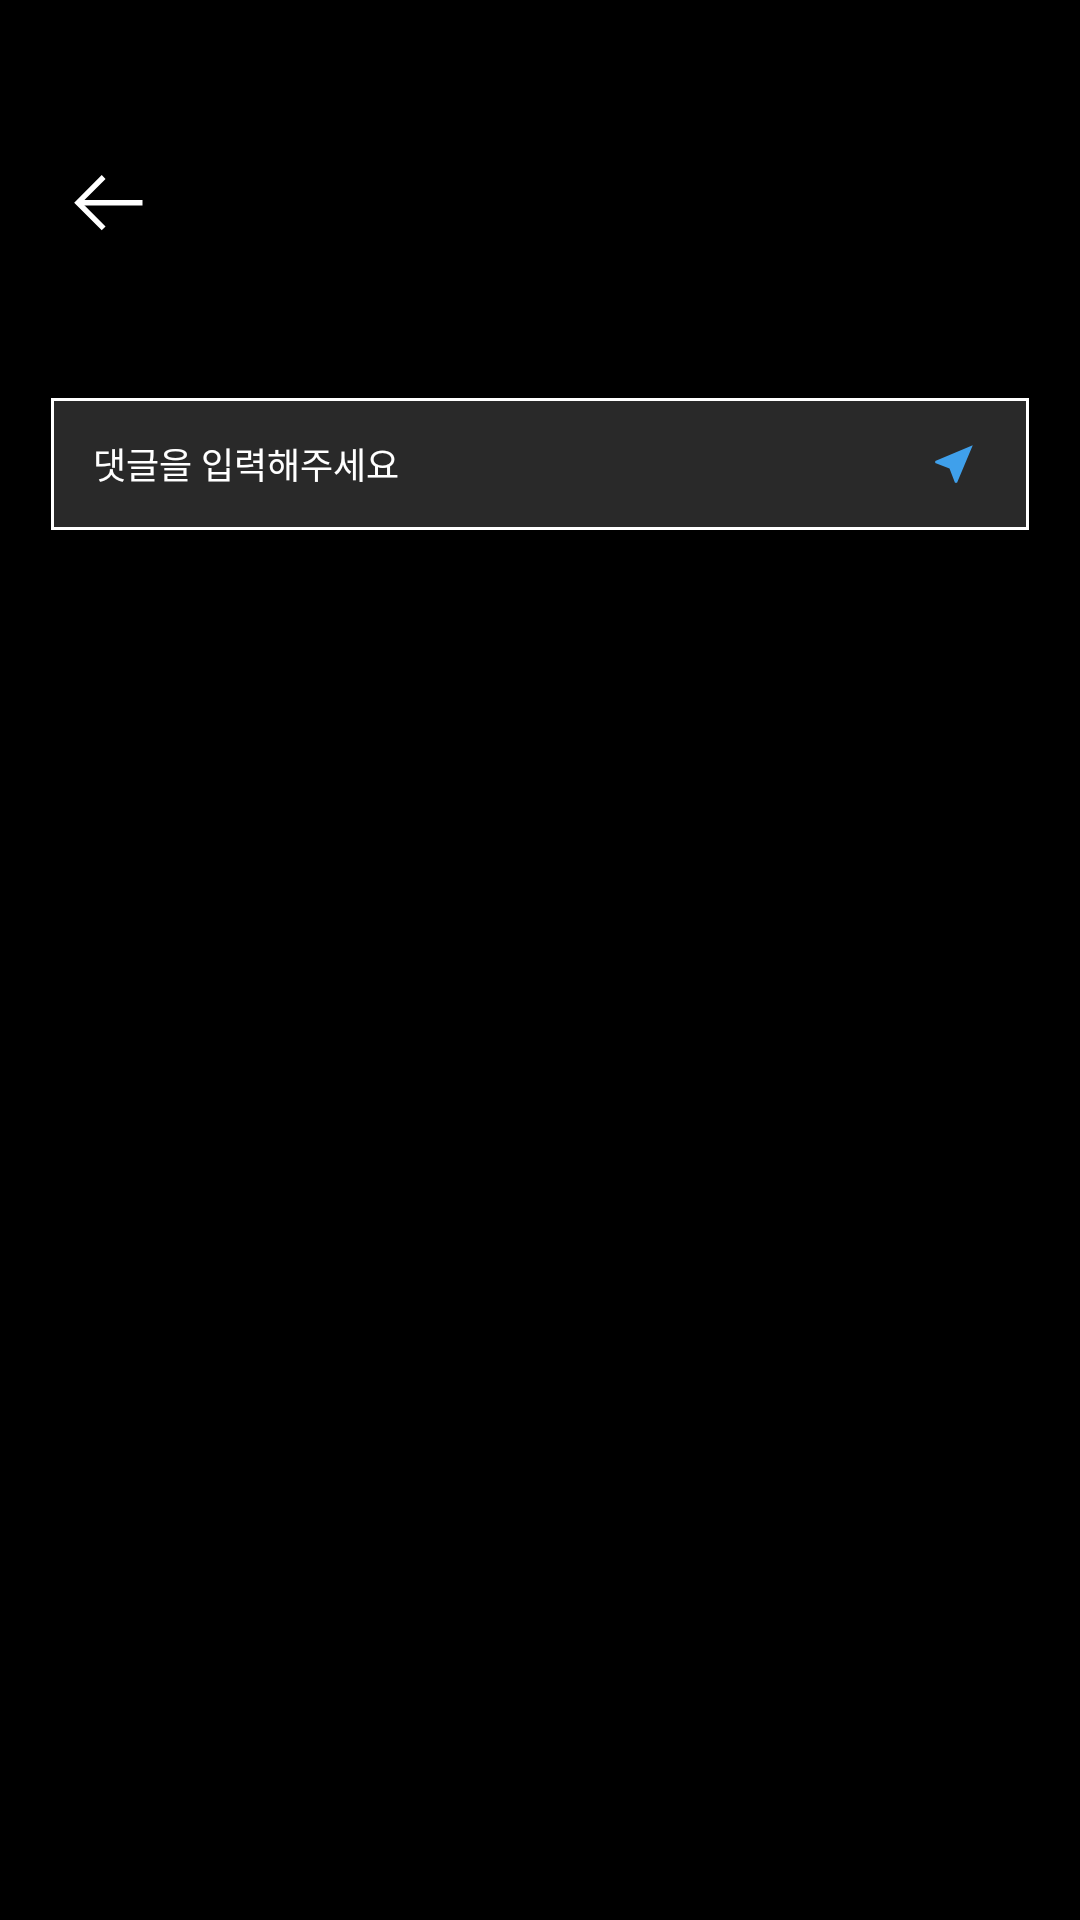

Android layout source for this screen:
<!-- AndroidManifest.xml: application theme AppTheme -->
<!-- res/layout/activity_chat_room.xml -->
<?xml version="1.0" encoding="utf-8"?>
<androidx.constraintlayout.widget.ConstraintLayout
    xmlns:android="http://schemas.android.com/apk/res/android"
    xmlns:tools="http://schemas.android.com/tools"
    xmlns:app="http://schemas.android.com/apk/res-auto"
    android:layout_width="match_parent"
    android:layout_height="match_parent"
    android:background="#000000"
    tools:context=".screen.chatroom.ChatRoomActivity">

    <ImageView
        android:id="@+id/iv_chat_room_title"
        android:layout_width="0dp"
        android:layout_height="0dp"
        android:scaleType="centerCrop"
        app:layout_constraintStart_toStartOf="parent"
        app:layout_constraintEnd_toEndOf="parent"
        app:layout_constraintBottom_toBottomOf="@+id/ll_chat_box_background"
        app:layout_constraintTop_toTopOf="parent"
        tools:src="@drawable/sample_img"/>

    <View
        android:layout_width="0dp"
        android:layout_height="0dp"
        android:scaleType="centerCrop"
        android:background="@drawable/gradient_chat_room_image"
        app:layout_constraintStart_toStartOf="@+id/iv_chat_room_title"
        app:layout_constraintEnd_toEndOf="@+id/iv_chat_room_title"
        app:layout_constraintBottom_toBottomOf="@+id/iv_chat_room_title"
        app:layout_constraintTop_toTopOf="@+id/iv_chat_room_title"/>

    <ImageView
        android:id="@+id/iv_chat_room_back"
        android:layout_width="24dp"
        android:layout_height="24dp"
        android:layout_marginTop="56dp"
        android:layout_marginStart="24dp"
        android:src="@drawable/icon_back"
        app:layout_constraintHorizontal_bias="0"
        app:layout_constraintVertical_bias="0"
        app:layout_constraintStart_toStartOf="parent"
        app:layout_constraintEnd_toEndOf="parent"
        app:layout_constraintBottom_toBottomOf="parent"
        app:layout_constraintTop_toTopOf="parent"
        />

    <TextView
        android:id="@+id/tv_chat_room_name"
        android:layout_width="wrap_content"
        android:layout_height="wrap_content"
        android:textColor="@android:color/white"
        android:textSize="29sp"
        android:fontFamily="@font/spoqahansansbold"
        android:layout_marginStart="24dp"
        android:layout_marginBottom="7dp"
        android:gravity="center"
        app:layout_constraintHorizontal_bias="0"
        app:layout_constraintVertical_bias="0.5"
        app:layout_constraintStart_toEndOf="@+id/iv_chat_room_back"
        app:layout_constraintEnd_toEndOf="parent"
        app:layout_constraintBottom_toBottomOf="@+id/iv_chat_room_back"
        app:layout_constraintTop_toTopOf="@+id/iv_chat_room_back"
        tools:text="EXO"/>

    <androidx.constraintlayout.widget.Barrier
        android:id="@+id/barrier_chat_room_title"
        android:layout_width="wrap_content"
        android:layout_height="wrap_content"
        app:barrierDirection="bottom"
        app:constraint_referenced_ids="iv_chat_room_back,tv_chat_room_name"/>

    <LinearLayout
        android:id="@+id/ll_chat_box_background"
        android:layout_width="0dp"
        android:layout_height="wrap_content"
        android:layout_marginStart="17dp"
        android:layout_marginEnd="17dp"
        android:layout_marginTop="48.6dp"
        android:orientation="horizontal"
        android:background="@drawable/bg_chat_edit_box"
        app:layout_constraintVertical_bias="0"
        app:layout_constraintStart_toStartOf="parent"
        app:layout_constraintEnd_toEndOf="parent"
        app:layout_constraintBottom_toBottomOf="parent"
        app:layout_constraintTop_toBottomOf="@+id/barrier_chat_room_title">

        <EditText
            android:id="@+id/et_chat_room_comment"
            android:layout_width="0dp"
            android:layout_height="44dp"
            android:layout_weight="1"
            android:hint="댓글을 입력해주세요"
            android:textColorHint="@android:color/white"
            android:textColor="@android:color/white"
            android:textSize="12sp"
            android:lineSpacingExtra="6sp"
            android:layout_marginStart="14dp"
            android:background="@null"
            />

        <ImageView
            android:id="@+id/iv_chat_room_comment_send"
            android:layout_width="wrap_content"
            android:layout_height="wrap_content"
            android:src="@drawable/icon_chat_send"
            android:layout_gravity="center"
            android:layout_marginEnd="16.6dp"/>
    </LinearLayout>

    <androidx.recyclerview.widget.RecyclerView
        android:id="@+id/rv_chat_room_comment"
        android:layout_width="0dp"
        android:layout_height="0dp"
        android:layout_marginStart="18dp"
        android:layout_marginEnd="17dp"
        android:layout_marginTop="36.5dp"
        android:layout_marginBottom="20dp"
        app:layout_constraintStart_toStartOf="parent"
        app:layout_constraintEnd_toEndOf="parent"
        app:layout_constraintBottom_toBottomOf="parent"
        app:layout_constraintTop_toBottomOf="@+id/ll_chat_box_background"
        tools:listitem="@layout/item_chat_room_left"
        />

    <View
        android:layout_width="0dp"
        android:layout_height="184dp"
        android:background="@drawable/gradient_chat_room_image"
        app:layout_constraintVertical_bias="1"
        app:layout_constraintStart_toStartOf="parent"
        app:layout_constraintEnd_toEndOf="parent"
        app:layout_constraintBottom_toBottomOf="parent"
        app:layout_constraintTop_toTopOf="parent"
        />

</androidx.constraintlayout.widget.ConstraintLayout>
<!-- res/layout/item_chat_room_left.xml (included above) -->
<?xml version="1.0" encoding="utf-8"?>
<androidx.constraintlayout.widget.ConstraintLayout
    xmlns:android="http://schemas.android.com/apk/res/android"
    xmlns:app="http://schemas.android.com/apk/res-auto"
    xmlns:tools="http://schemas.android.com/tools"
    android:layout_width="match_parent"
    android:layout_height="wrap_content">

    <androidx.cardview.widget.CardView
        android:id="@+id/cardview_chat_room_left_profile_bg"
        android:layout_width="32dp"
        android:layout_height="32dp"
        app:cardBackgroundColor="@android:color/black"
        app:cardCornerRadius="32dp"
        app:cardElevation="0dp"
        app:layout_constraintVertical_bias="0"
        app:layout_constraintHorizontal_bias="0"
        app:layout_constraintStart_toStartOf="parent"
        app:layout_constraintEnd_toEndOf="parent"
        app:layout_constraintTop_toTopOf="parent">

        <ImageView
            android:id="@+id/iv_chat_room_left_profile"
            android:layout_width="match_parent"
            android:layout_height="match_parent"
            android:scaleType="centerCrop"
            android:src="@drawable/icon_default_chat_profile"
            />

    </androidx.cardview.widget.CardView>

    <TextView
        android:id="@+id/tv_chat_room_left_name"
        android:layout_width="wrap_content"
        android:layout_height="wrap_content"
        android:textSize="10sp"
        android:textColor="#ffffff"
        android:lineSpacingExtra="2sp"
        android:fontFamily="@font/spoqahansansbold"
        android:layout_marginStart="8dp"
        app:layout_constraintVertical_bias="0"
        app:layout_constraintHorizontal_bias="0"
        app:layout_constraintStart_toEndOf="@+id/cardview_chat_room_left_profile_bg"
        app:layout_constraintEnd_toEndOf="parent"
        app:layout_constraintTop_toTopOf="@+id/cardview_chat_room_left_profile_bg"
        app:layout_constraintBottom_toBottomOf="@+id/cardview_chat_room_left_profile_bg"
        tools:text="ㅎㅎㅎㅎ" />

    <TextView
        android:id="@+id/tv_chat_room_left_content"
        android:layout_width="0dp"
        android:layout_height="wrap_content"
        android:textSize="14sp"
        android:textColor="#ffffff"
        android:lineSpacingExtra="7sp"
        android:fontFamily="@font/spoqahansansregular"
        android:layout_marginStart="8dp"
        android:background="@drawable/bg_chat_left_content"
        app:layout_constraintVertical_bias="0"
        app:layout_constraintHorizontal_bias="0"
        app:layout_constraintStart_toEndOf="@+id/cardview_chat_room_left_profile_bg"
        app:layout_constraintEnd_toEndOf="parent"
        app:layout_constraintTop_toBottomOf="@+id/tv_chat_room_left_name"
        tools:text="제목없이 본문 가나다라마바사가나다라마바사가나다라마바사가나다라마바사가가나다라마바사 가나다라마바사가나다라마바사가나다라마바사가나다라마바사가 나다라마바사가나다라마바사가" />

    <TextView
        android:id="@+id/tv_chat_room_left_time"
        android:layout_width="wrap_content"
        android:layout_height="wrap_content"
        android:textSize="10sp"
        android:textColor="#cccccc"
        android:lineSpacingExtra="2sp"
        android:fontFamily="@font/spoqahansansregular"
        app:layout_constraintVertical_bias="0"
        app:layout_constraintHorizontal_bias="1"
        app:layout_constraintStart_toStartOf="parent"
        app:layout_constraintEnd_toEndOf="parent"
        app:layout_constraintTop_toBottomOf="@+id/tv_chat_room_left_content"
        tools:text="1:23 PM" />

    <View
        android:layout_width="wrap_content"
        android:layout_height="1dp"
        android:layout_marginTop="16dp"
        app:layout_constraintStart_toStartOf="parent"
        app:layout_constraintEnd_toEndOf="parent"
        app:layout_constraintTop_toBottomOf="@+id/tv_chat_room_left_time"/>

</androidx.constraintlayout.widget.ConstraintLayout>
<!-- resources referenced by this layout -->
<resources>
  <!-- drawable bg_chat_edit_box (drawable) -->
  <?xml version="1.0" encoding="utf-8"?>
  <shape xmlns:android="http://schemas.android.com/apk/res/android"
      android:shape="rectangle">
  
      <solid
          android:color="#29ffffff"
          />
  
      <stroke
          android:color="#ffffff"
          android:width="1dp" />
  
  </shape>
  <!-- drawable bg_chat_left_content (drawable) -->
  <?xml version="1.0" encoding="utf-8"?>
  <shape xmlns:android="http://schemas.android.com/apk/res/android"
      android:shape="rectangle">
  
      <solid
          android:color="#292929"
          />
  
      <corners
          android:radius="8dp"
          />
  
      <padding
          android:left="12dp"
          android:right="12dp"
          android:top="8dp"
          android:bottom="8dp"
          />
  </shape>
  <!-- drawable gradient_chat_room_image (drawable) -->
  <?xml version="1.0" encoding="utf-8"?>
  <shape xmlns:android="http://schemas.android.com/apk/res/android"
      android:shape="rectangle">
  
      <gradient
          android:startColor="#0021232c"
          android:endColor="#000000"
          android:angle="270"/>
  
  </shape>
  <!-- drawable icon_back: png bitmap (drawable-hdpi, 266 bytes) -->
  <!-- drawable icon_chat_send (drawable) -->
  <vector android:height="16.7dp" android:tint="#3FA0EB"
      android:viewportHeight="24.0" android:viewportWidth="24.0"
      android:width="16.7dp" xmlns:android="http://schemas.android.com/apk/res/android">
      <path android:fillColor="#FF000000" android:pathData="M21,3L3,10.53v0.98l6.84,2.65L12.48,21h0.98L21,3z"/>
  </vector>
  <!-- drawable icon_default_chat_profile (drawable) -->
  <vector android:height="24dp" android:tint="#61CFEB"
      android:viewportHeight="24.0" android:viewportWidth="24.0"
      android:width="24dp" xmlns:android="http://schemas.android.com/apk/res/android">
      <path android:fillColor="#FF000000" android:pathData="M12,2C6.48,2 2,6.48 2,12s4.48,10 10,10 10,-4.48 10,-10S17.52,2 12,2zM12,5c1.66,0 3,1.34 3,3s-1.34,3 -3,3 -3,-1.34 -3,-3 1.34,-3 3,-3zM12,19.2c-2.5,0 -4.71,-1.28 -6,-3.22 0.03,-1.99 4,-3.08 6,-3.08 1.99,0 5.97,1.09 6,3.08 -1.29,1.94 -3.5,3.22 -6,3.22z"/>
  </vector>
  <!-- drawable sample_img: jpg bitmap (drawable-xhdpi, 900590 bytes) -->
  <style name="AppTheme" parent="Theme.AppCompat.Light.NoActionBar">
          
          <item name="colorPrimary">@color/colorPrimary</item>
          <item name="colorPrimaryDark">@color/colorPrimaryDark</item>
          <item name="colorAccent">@color/colorAccent</item>
      </style>
  <color name="colorPrimary">#008577</color>
  <color name="colorPrimaryDark">#00574B</color>
  <color name="colorAccent">#D81B60</color>
</resources>
